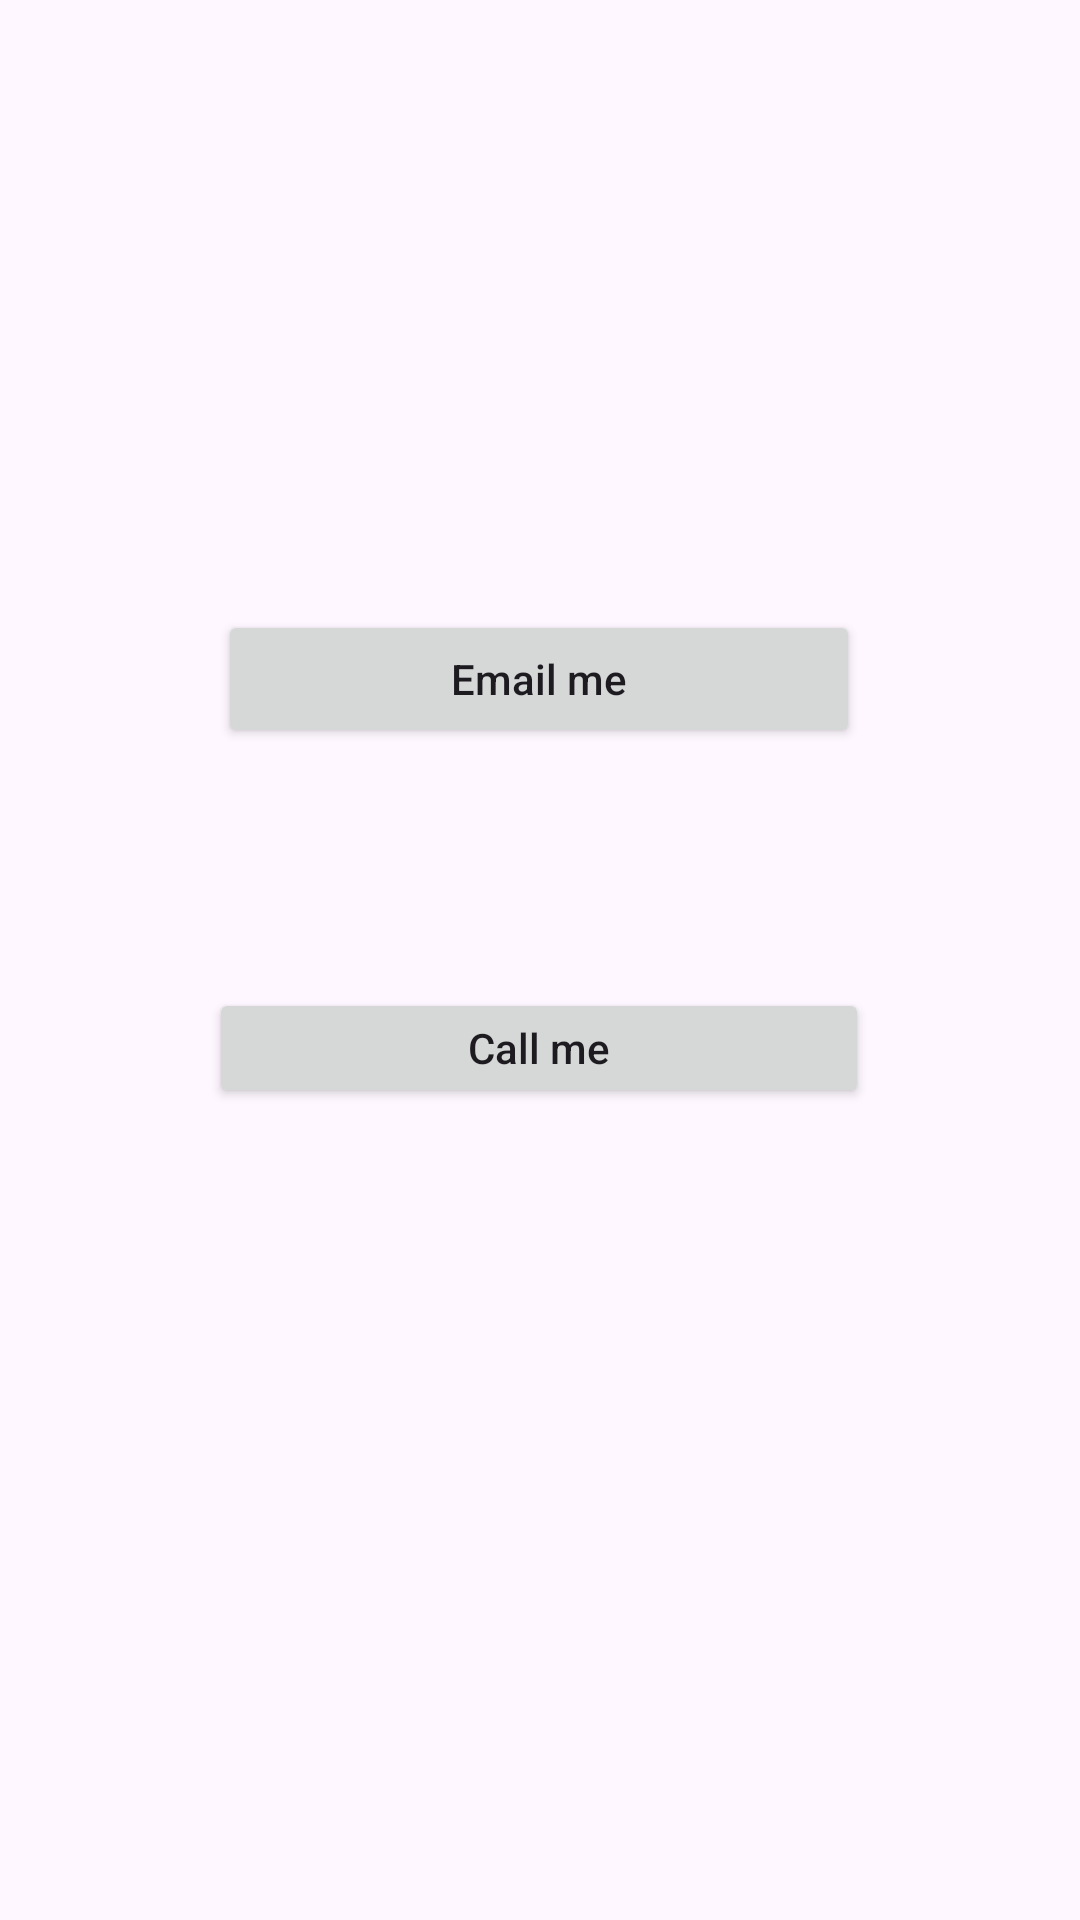

Produce the Android XML layout that renders to this screen, including the resource entries it uses.
<!-- AndroidManifest.xml: application theme Theme.FoodiePal22 -->
<!-- res/layout/contact_fragment.xml -->
<?xml version="1.0" encoding="utf-8"?>
<androidx.constraintlayout.widget.ConstraintLayout xmlns:android="http://schemas.android.com/apk/res/android"
    xmlns:app="http://schemas.android.com/apk/res-auto"
    xmlns:tools="http://schemas.android.com/tools"
    android:layout_width="match_parent"
    android:layout_height="match_parent"
    android:gravity="center"
    android:orientation="horizontal">

    <Button
        android:id="@+id/callButton"
        android:layout_width="220dp"
        android:layout_height="40dp"
        android:text="Call me"
        android:textAllCaps="false"
        app:layout_constraintBottom_toBottomOf="parent"
        app:layout_constraintEnd_toEndOf="parent"
        app:layout_constraintHorizontal_bias="0.497"
        app:layout_constraintStart_toStartOf="parent"
        app:layout_constraintTop_toTopOf="parent"
        app:layout_constraintVertical_bias="0.549" />

    <Button
        android:id="@+id/emailButton"
        android:layout_width="214dp"
        android:layout_height="46dp"
        android:layout_marginBottom="80dp"
        android:text="Email me"
        android:textAllCaps="false"
        app:layout_constraintBottom_toTopOf="@+id/callButton"
        app:layout_constraintEnd_toEndOf="parent"
        app:layout_constraintHorizontal_bias="0.497"
        app:layout_constraintStart_toStartOf="parent" />
</androidx.constraintlayout.widget.ConstraintLayout>
<!-- resources referenced by this layout -->
<resources>
  <style name="Theme.FoodiePal22" parent="Base.Theme.FoodiePal22" />
  <style name="Base.Theme.FoodiePal22" parent="Theme.Material3.DayNight.NoActionBar">
          
          
      </style>
</resources>
